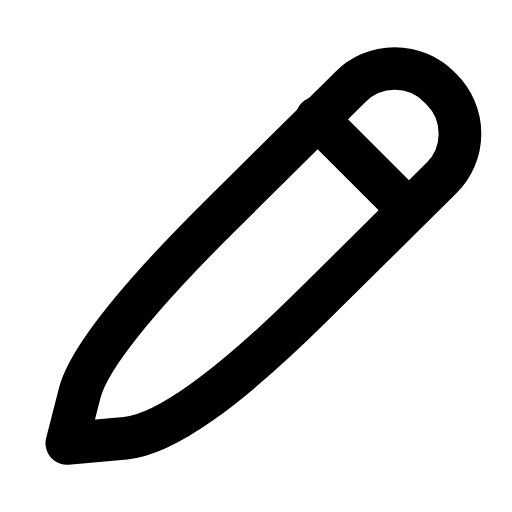
t = 0.00 s
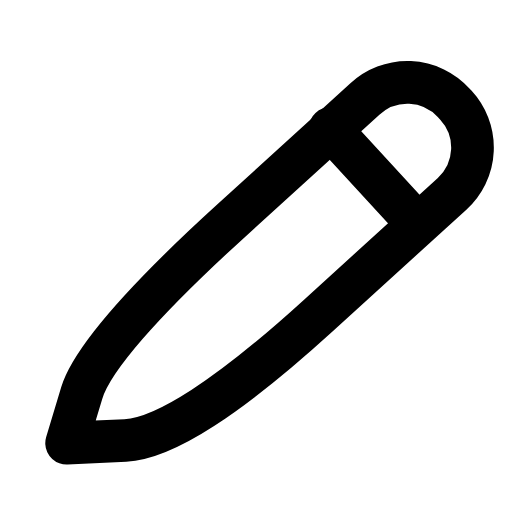
t = 0.23 s
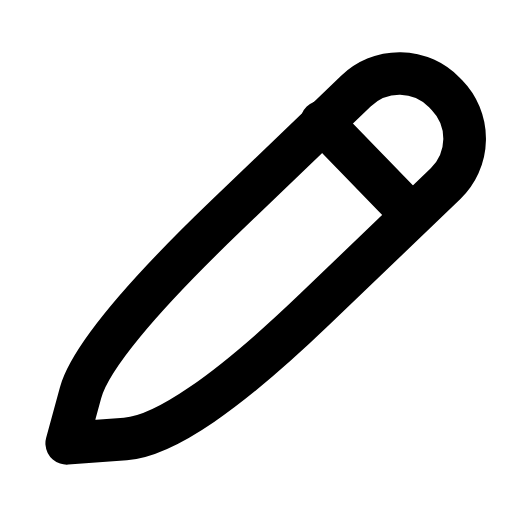
t = 0.43 s
t = 0.63 s: frame unchanged from t = 0.00 s, image omitted
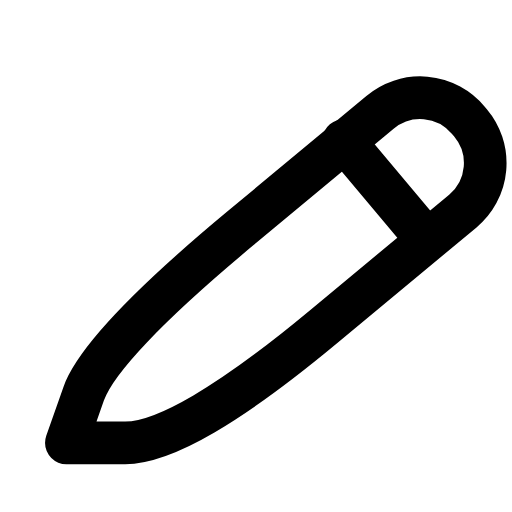
t = 0.88 s
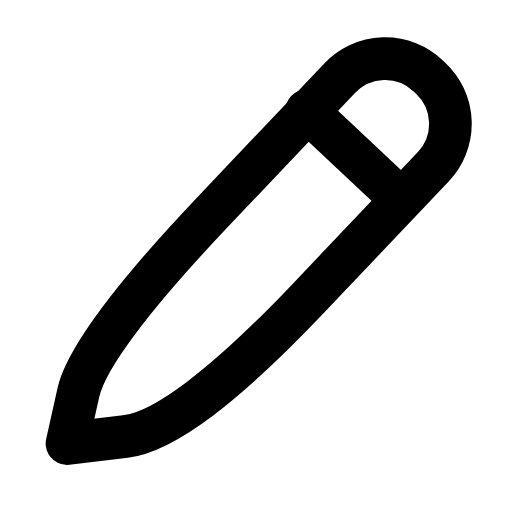
t = 1.08 s

The animated SVG that drew these frames (rendered in a browser with its animation timeline set to each time). Animation: 1 SMIL element (animateTransform=1); one cycle of 1.30 s, repeats indefinitely.

<svg xmlns="http://www.w3.org/2000/svg" width="24" height="24" viewBox="0 0 24 24" fill="none"><g transform="translate(-2.724 -2.64) scale(1.22)"><g><animateTransform attributeName="transform" type="rotate" values="0 5 19;-10 5 19;5 5 19;0 5 19;0 5 19;5 5 19;-10 5 19;0 5 19;0 5 19" keyTimes="0;0.135;0.2925;0.45;0.6;0.705;0.81;0.9;1" dur="1.3s" repeatCount="indefinite" calcMode="spline" keySplines="0.16 1 0.3 1;0.16 1 0.3 1;0.16 1 0.3 1;0.16 1 0.3 1;0.16 1 0.3 1;0.16 1 0.3 1;0.16 1 0.3 1;0.16 1 0.3 1"/><path stroke="currentColor" stroke-width="1.639" stroke-linecap="round" stroke-linejoin="round" fill="none" d="M4.8 19.2L5.3 17.25Q5.8 15.3 10.75 10.4L15.7 5.5A2.4 2.4 0 0 1 19.1 5.5L19.2 5.6A2.4 2.4 0 0 1 19.2 9L14.25 13.9Q9.3 18.8 7.05 19L4.8 19.2Z"></path><path stroke="currentColor" stroke-width="1.639" stroke-linecap="round" stroke-linejoin="round" fill="none" d="M14.4 6.7L17.6 9.9"></path></g></g></svg>
